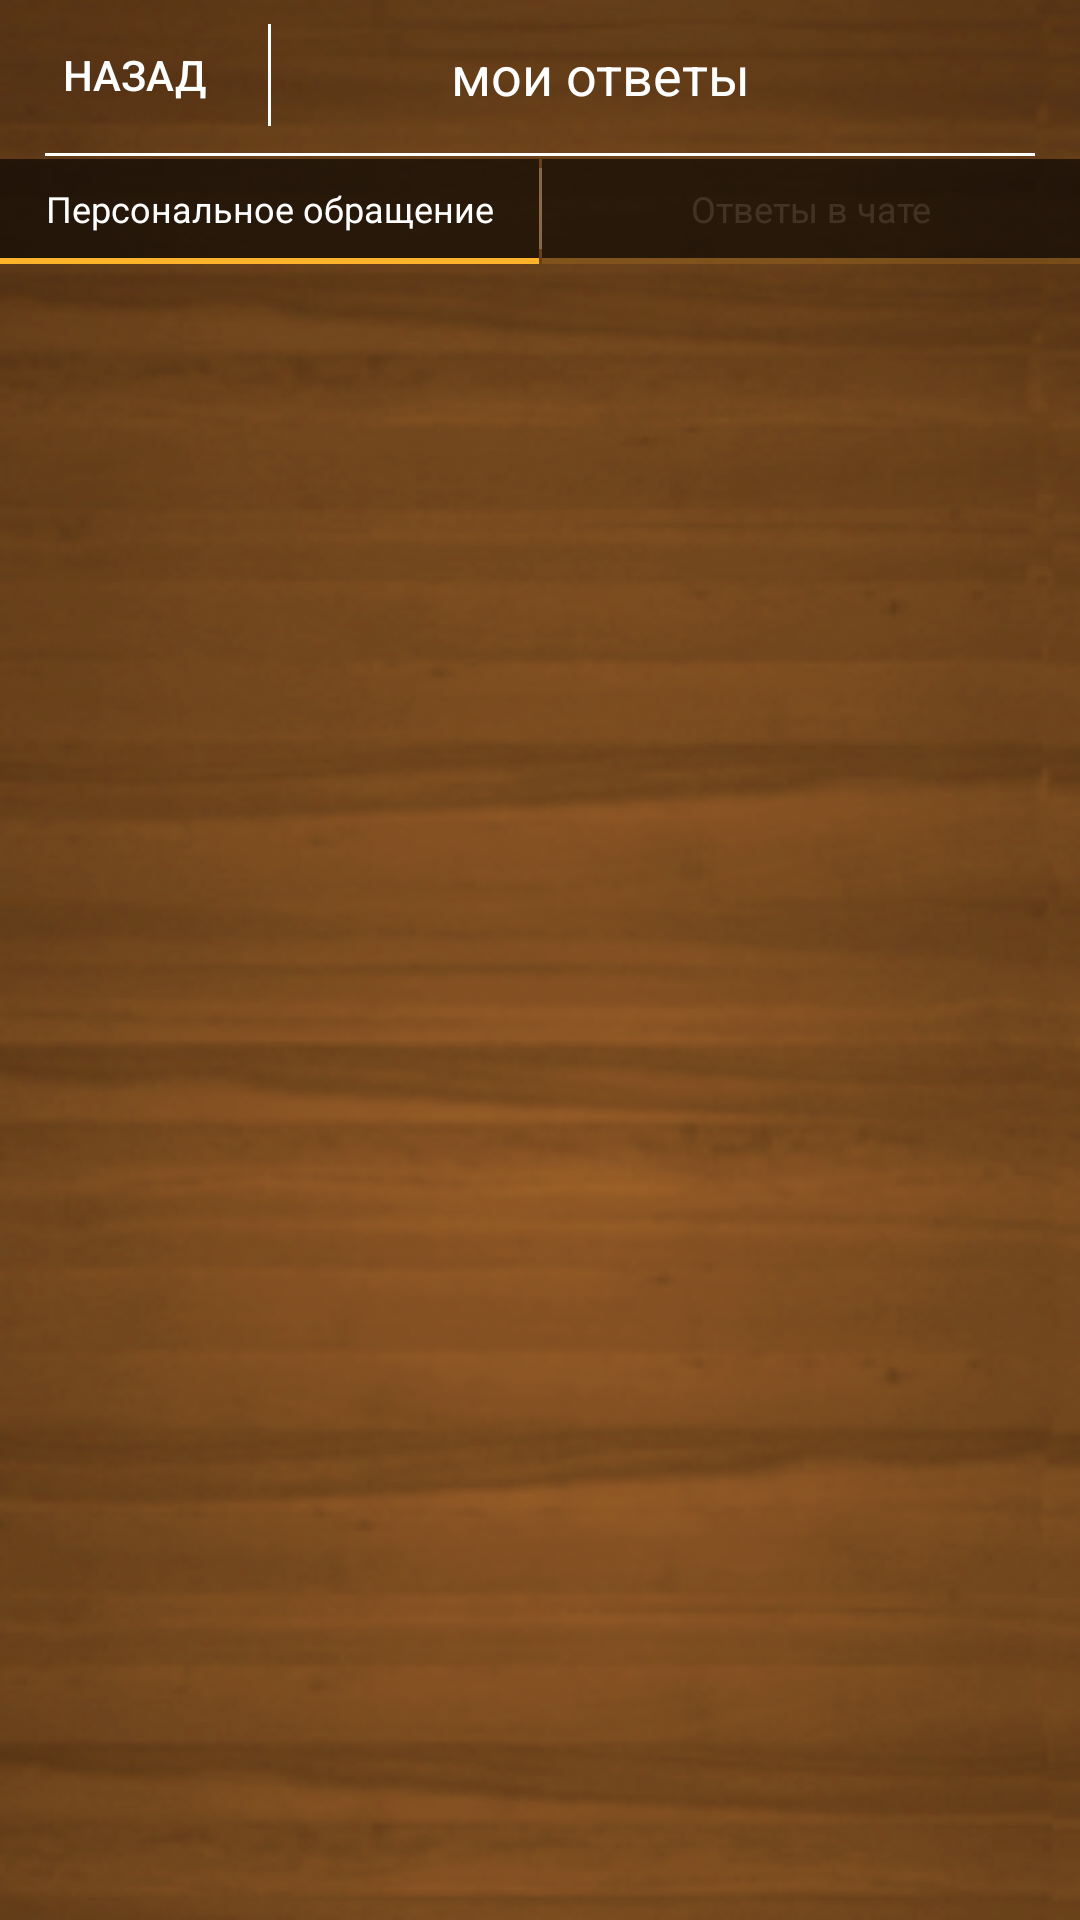

Reconstruct the res/layout file that produces this screen, plus the resources it refers to.
<!-- AndroidManifest.xml: application theme Theme.AiNpro.NoActionBar -->
<!-- res/layout/info_my_theme.xml -->
<?xml version="1.0" encoding="utf-8"?>
<FrameLayout xmlns:android="http://schemas.android.com/apk/res/android"
    android:orientation="vertical" android:layout_width="match_parent"
    android:layout_height="match_parent"
    android:gravity="center_horizontal"
    android:background="@drawable/z_fon_12">

    <LinearLayout
        android:orientation="vertical"
        android:layout_width="match_parent"
        android:layout_height="53dp"
        android:focusable="true"
        android:focusableInTouchMode="true"
        android:weightSum="1" >

        <LinearLayout
            android:orientation="vertical"
            android:layout_width="match_parent"
            android:layout_height="50dp">

            <LinearLayout
                android:orientation="horizontal"
                android:layout_width="match_parent"
                android:layout_height="match_parent"
                android:weightSum="1"
                android:id="@+id/linearLayout3"
                android:layout_weight="0.1" >

                <Button
                    android:layout_width="match_parent"
                    android:layout_height="match_parent"
                    android:text="@string/project_ago"
                    android:id="@+id/my_quest_but_close"
                    android:onClick="onClick"
                    android:background="#00d7c0c0"
                    android:layout_weight="0.75"
                    android:textColor="#ffffff" />

                <ImageView
                    android:layout_width="1dp"
                    android:layout_height="match_parent"
                    android:layout_marginTop="8dp"
                    android:layout_marginBottom="8dp"
                    android:background="#ffffff" />

                <LinearLayout
                    android:orientation="horizontal"
                    android:layout_width="match_parent"
                    android:layout_height="match_parent"
                    android:layout_weight="0.25" >

                    <TextView
                        android:layout_width="0dp"
                        android:layout_height="match_parent"
                        android:text="@string/my_quest_header"
                        android:gravity="center"
                        android:textSize="18dp"
                        android:textColor="#ffffff"
                        android:layout_weight="0.2" />

                    <FrameLayout
                        android:layout_width="50dp"
                        android:layout_height="50dp"
                        android:layout_gravity="center_vertical|right" >

                        <ImageView
                            android:layout_width="35dp"
                            android:layout_height="35dp"
                            android:src="@drawable/xbut_menu_12"
                            android:layout_marginTop="10dp"
                            android:layout_marginRight="5dp" />

                        <ImageButton
                            android:layout_width="50dp"
                            android:layout_height="50dp"
                            android:id="@+id/my_quest_but_menu"
                            android:onClick="onClick"
                            android:background="#00ffffff"
                            android:layout_gravity="center" />
                    </FrameLayout>

                </LinearLayout>
            </LinearLayout>
        </LinearLayout>

        <ImageView
            android:layout_width="match_parent"
            android:layout_height="1dp"
            android:layout_marginLeft="15dp"
            android:background="#ffffff"
            android:layout_marginRight="15dp"
            android:layout_marginTop="1dp"
            android:onClick="onClick" />
    </LinearLayout>

    <android.support.v4.view.ViewPager xmlns:android="http://schemas.android.com/apk/res/android"
        xmlns:tools="http://schemas.android.com/tools"
        android:id="@+id/pager"
        android:layout_width="match_parent"
        android:layout_height="match_parent"
        tools:context=".MainActivity"
        android:layout_marginTop="87dp">
    </android.support.v4.view.ViewPager>

    <LinearLayout
        android:orientation="horizontal"
        android:layout_width="match_parent"
        android:layout_height="35dp"
        android:layout_marginTop="53dp">

        <LinearLayout
            android:orientation="vertical"
            android:layout_width="match_parent"
            android:layout_height="match_parent"
            android:layout_weight="0.5">

            <TextView
                android:layout_width="match_parent"
                android:layout_height="33dp"
                android:text="@string/my_quest_header_list_1"
                android:id="@+id/my_quest_tv_1"
                android:gravity="center"
                android:background="#a0000000"
                android:textColor="#ffffff"
                android:onClick="onClick"
                android:textSize="12dp"
                android:clickable="true" />

            <ImageView
                android:layout_width="match_parent"
                android:layout_height="2dp"
                android:id="@+id/my_quest_iv_1"
                android:background="#feb32a" />
        </LinearLayout>

        <ImageView
            android:layout_width="1dp"
            android:layout_height="match_parent"
            android:id="@+id/imageView4"
            android:layout_marginTop="3dp"
            android:layout_marginBottom="5dp"
            android:background="#32ffffff" />

        <LinearLayout
            android:orientation="vertical"
            android:layout_width="match_parent"
            android:layout_height="match_parent"
            android:layout_weight="0.5">

            <TextView
                android:layout_width="match_parent"
                android:layout_height="33dp"
                android:text="Ответы в чате"
                android:id="@+id/my_quest_tv_2"
                android:gravity="center"
                android:background="#a0000000"
                android:textColor="#1effffff"
                android:onClick="onClick"
                android:textSize="12dp"
                android:clickable="true" />

            <ImageView
                android:layout_width="match_parent"
                android:layout_height="2dp"
                android:id="@+id/my_quest_iv_2"
                android:background="#28feb32a" />
        </LinearLayout>

    </LinearLayout>

</FrameLayout>
<!-- resources referenced by this layout -->
<resources>
  <!-- drawable z_fon_12: png bitmap (drawable-xxhdpi, 80569 bytes) -->
  <string name="my_quest_header">мои ответы</string>
  <string name="my_quest_header_list_1">Персональное обращение</string>
  <string name="project_ago">назад</string>
  <style name="Theme.AiNpro.NoActionBar" parent="Theme.AppCompat.NoActionBar">
          <item name="android:windowBackground">@color/colorBackground</item>
      </style>
  <color name="colorBackground">#26190c</color>
</resources>
